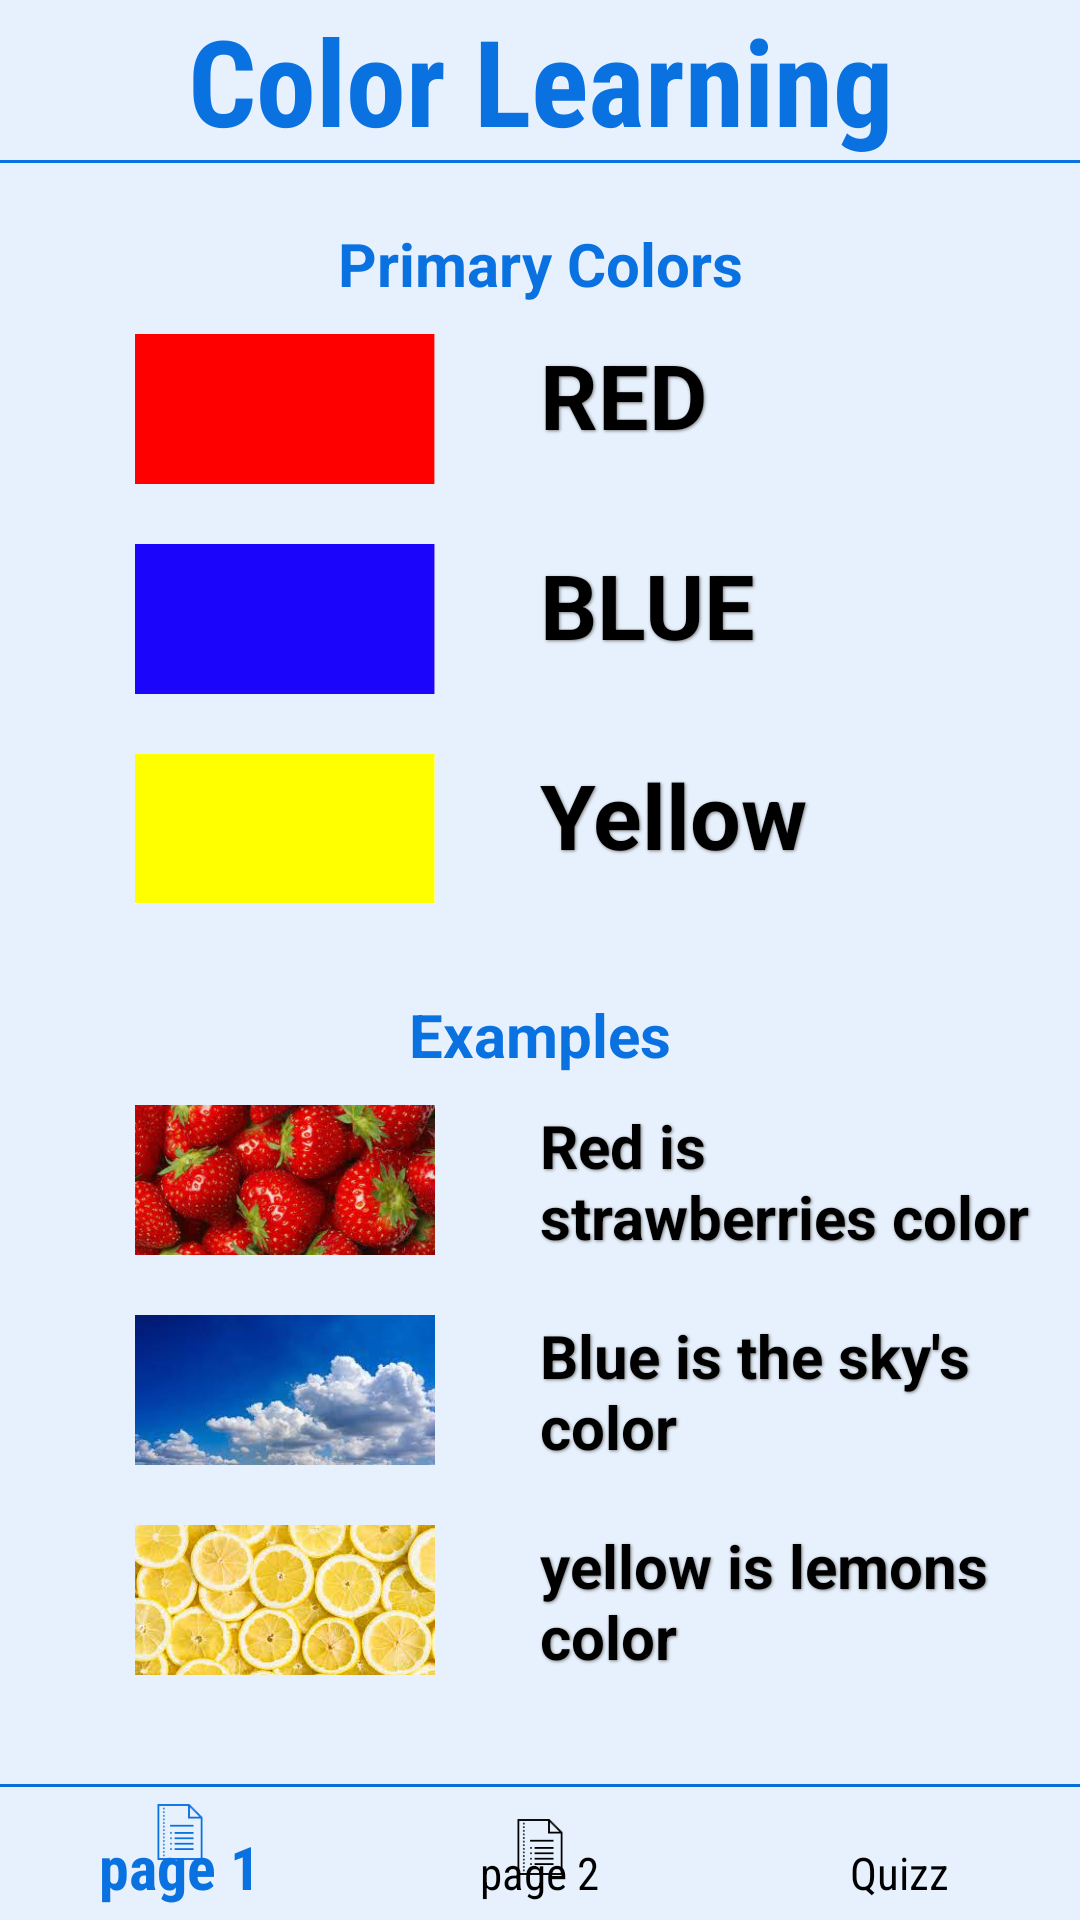

Here is an Android app screen rendered from its layout file. Give the layout XML and the strings, colors and styles it references.
<!-- AndroidManifest.xml: application theme Theme.AppCompat.NoActionBar -->
<!-- res/layout/activity_main2.xml -->
<?xml version="1.0" encoding="utf-8"?>
<LinearLayout
    xmlns:android="http://schemas.android.com/apk/res/android"
    xmlns:app="http://schemas.android.com/apk/res-auto"
    xmlns:tools="http://schemas.android.com/tools"
    android:layout_width="match_parent"
    android:layout_height="match_parent"
    android:orientation="vertical"
    tools:context=".MainActivity2"
    android:background="#E6F1FD">

    <TextView
        android:layout_width="match_parent"
        android:layout_height="wrap_content"
        android:gravity="center"
        android:text="Color Learning"
        android:textSize="40dp"
        android:textStyle="bold"
        android:textColor="@color/titleColor"
        android:fontFamily="sans-serif-condensed"
        />
    <LinearLayout
        android:layout_width="match_parent"
        android:layout_height="3px"

        android:background="@color/titleColor"/>

    <LinearLayout
        android:layout_width="match_parent"
        android:layout_height="match_parent"
        android:orientation="vertical"
        >
        <LinearLayout
            android:layout_width="match_parent"
            android:layout_height="0dp"
            android:layout_weight="12"
            android:orientation="vertical"
            android:paddingTop="20dp">


            <TextView
                android:layout_width="match_parent"
                android:layout_height="wrap_content"
                android:text="Primary Colors"
                android:textColor="#0A71E1"
                android:textSize="20dp"
                android:textStyle="bold"
                android:gravity="center">

            </TextView>

            <LinearLayout
                android:layout_width="match_parent"
                android:layout_height="wrap_content"
                android:orientation="horizontal"
                android:padding="10dp">
                <ImageView
                    android:layout_width="0dp"
                    android:layout_weight="1"
                    android:layout_height="50dp"
                    app:srcCompat="@drawable/red">
                </ImageView>
                <TextView
                    android:layout_width="0dp"
                    android:layout_weight="1"
                    android:layout_height="50dp"
                    android:text="RED"
                    android:textSize="30dp"
                    android:textStyle="bold"
                    android:shadowColor="@color/gray"
                    android:shadowDx="1"
                    android:shadowDy="1"
                    android:shadowRadius="2"
                    android:textColor="@color/black">

                </TextView>


            </LinearLayout>
            <LinearLayout
                android:layout_width="match_parent"
                android:layout_height="wrap_content"
                android:orientation="horizontal"
                android:padding="10dp">
                <ImageView
                    android:layout_width="0dp"
                    android:layout_weight="1"
                    android:layout_height="50dp"
                    android:maxWidth="20dp"
                    android:maxHeight="20dp"
                    app:srcCompat="@drawable/bleu">
                </ImageView>
                <TextView
                    android:layout_width="0dp"
                    android:layout_weight="1"
                    android:layout_height="50dp"
                    android:text="BLUE"
                    android:textSize="30dp"
                    android:textStyle="bold"
                    android:shadowColor="@color/gray"
                    android:shadowDx="1"
                    android:shadowDy="1"
                    android:shadowRadius="2"
                    android:textColor="@color/black">
                </TextView>
            </LinearLayout>
            <LinearLayout
                android:layout_width="match_parent"
                android:layout_height="wrap_content"
                android:orientation="horizontal"
                android:padding="10dp">
                <ImageView
                    android:layout_width="0dp"
                    android:layout_weight="1"
                    android:layout_height="50dp"
                    app:srcCompat="@drawable/yellow">
                </ImageView>
                <TextView
                    android:layout_width="0dp"
                    android:layout_weight="1"
                    android:layout_height="50dp"
                    android:text="Yellow"
                    android:textSize="30dp"
                    android:textStyle="bold"
                    android:shadowColor="@color/gray"
                    android:shadowDx="1"
                    android:shadowDy="1"
                    android:shadowRadius="2"
                    android:textColor="@color/black">
                </TextView>
            </LinearLayout>
            <TextView
                android:layout_width="match_parent"
                android:layout_height="wrap_content"
                android:text="Examples"
                android:textColor="#0A71E1"
                android:textSize="20dp"
                android:textStyle="bold"
                android:gravity="center"
                android:layout_marginTop="20dp">
            </TextView>
            <LinearLayout
                android:layout_width="match_parent"
                android:layout_height="wrap_content"
                android:orientation="horizontal"
                android:padding="10dp">
                <LinearLayout
                    android:layout_width="0dp"
                    android:layout_weight="1"
                    android:layout_height="50dp"
                    android:gravity="center">
                    <ImageView
                        android:layout_width="100dp"
                        android:layout_height="100dp"
                        app:srcCompat="@drawable/strw">
                    </ImageView>
                </LinearLayout>
                <TextView
                    android:layout_width="0dp"
                    android:layout_weight="1"
                    android:layout_height="50dp"
                    android:text="Red is strawberries color"
                    android:textSize="20dp"
                    android:textStyle="bold"
                    android:shadowColor="@color/gray"
                    android:shadowDx="1"
                    android:shadowDy="1"
                    android:shadowRadius="2"
                    android:textColor="@color/black">
                </TextView>
            </LinearLayout>
            <LinearLayout
                android:layout_width="match_parent"
                android:layout_height="wrap_content"
                android:orientation="horizontal"
                android:padding="10dp">
                <LinearLayout
                    android:layout_width="0dp"
                    android:layout_weight="1"
                    android:layout_height="50dp"
                    android:gravity="center">
                    <ImageView
                        android:layout_width="100dp"
                        android:layout_height="100dp"
                        app:srcCompat="@drawable/sky">
                    </ImageView>
                </LinearLayout>
                <TextView
                    android:layout_width="0dp"
                    android:layout_weight="1"
                    android:layout_height="50dp"
                    android:text="Blue is the sky's color"
                    android:textSize="20dp"
                    android:textStyle="bold"
                    android:shadowColor="@color/gray"
                    android:shadowDx="1"
                    android:shadowDy="1"
                    android:shadowRadius="2"
                    android:textColor="@color/black">
                </TextView>
            </LinearLayout>
            <LinearLayout
                android:layout_width="match_parent"
                android:layout_height="wrap_content"
                android:orientation="horizontal"
                android:padding="10dp">
                <LinearLayout
                    android:layout_width="0dp"
                    android:layout_weight="1"
                    android:layout_height="50dp"
                    android:gravity="center">
                    <ImageView
                        android:layout_width="100dp"

                        android:layout_height="100dp"

                        app:srcCompat="@drawable/lemon">
                    </ImageView>
                </LinearLayout>
                <TextView
                    android:layout_width="0dp"
                    android:layout_weight="1"
                    android:layout_height="50dp"
                    android:text="yellow is lemons color"
                    android:textSize="20dp"
                    android:textStyle="bold"
                    android:shadowColor="@color/gray"
                    android:shadowDx="1"
                    android:shadowDy="1"
                    android:shadowRadius="2"
                    android:textColor="@color/black">
                </TextView>
            </LinearLayout>


        </LinearLayout>
        <LinearLayout
            android:layout_width="match_parent"
            android:layout_height="0dp"
            android:layout_weight="1"
            android:orientation="vertical"
            >
            <LinearLayout
                android:layout_width="match_parent"
                android:layout_height="3px"
                android:background="@color/titleColor"/>

            <com.google.android.material.bottomnavigation.BottomNavigationView
                android:id="@+id/bottomNavigationView"
                android:layout_width="match_parent"
                android:layout_height="match_parent"
                app:layout_constraintBottom_toBottomOf="parent"
                app:layout_constraintEnd_toEndOf="parent"
                app:layout_constraintHorizontal_bias="0.5"
                app:layout_constraintStart_toStartOf="parent"
                app:menu="@menu/bottom_navigation_menu"
                android:background="#E6F1FD"
                app:itemIconTint="@drawable/navigation_view_colored"
                app:itemTextAppearanceActive="@style/menu_text_style.Active"
                app:itemTextAppearanceInactive="@style/menu_text_style"

                />
        </LinearLayout>
    </LinearLayout>


</LinearLayout>
<!-- resources referenced by this layout -->
<resources>
  <color name="black">#FF000000</color>
  <color name="gray">#808080</color>
  <color name="titleColor">#0A71E1</color>
  <!-- drawable bleu: png bitmap (drawable, 4080 bytes) -->
  <!-- drawable lemon: jpg bitmap (drawable, 9793 bytes) -->
  <!-- drawable navigation_view_colored (drawable) -->
  <?xml version="1.0" encoding="utf-8"?>
  <selector xmlns:android="http://schemas.android.com/apk/res/android">
  
      <item android:state_checked="false" android:color="@color/black" />
      <item android:state_checked="true" android:color="@color/titleColor" />
  
  </selector>
  <!-- drawable red: png bitmap (drawable, 4070 bytes) -->
  <!-- drawable sky: jpg bitmap (drawable, 5712 bytes) -->
  <!-- drawable strw: jpg bitmap (drawable, 13985 bytes) -->
  <!-- drawable yellow: png bitmap (drawable, 4059 bytes) -->
  <style name="menu_text_style" parent="@style/TextAppearance.AppCompat.Caption">
          <item name="android:textSize">15sp</item>
          <item name="android:textColor">@color/black</item>
          <item name="android:fontFamily">sans-serif-condensed</item>
      </style>
  <style name="menu_text_style.Active" parent="@style/TextAppearance.AppCompat.Caption">
          <item name="android:textSize">20sp</item>
          <item name="android:textColor">@color/titleColor</item>
          <item name="android:paddingTop">0dp</item>
          <item name="android:fontFamily">sans-serif-condensed</item>
          <item name="android:textStyle">bold</item>
      </style>
</resources>
